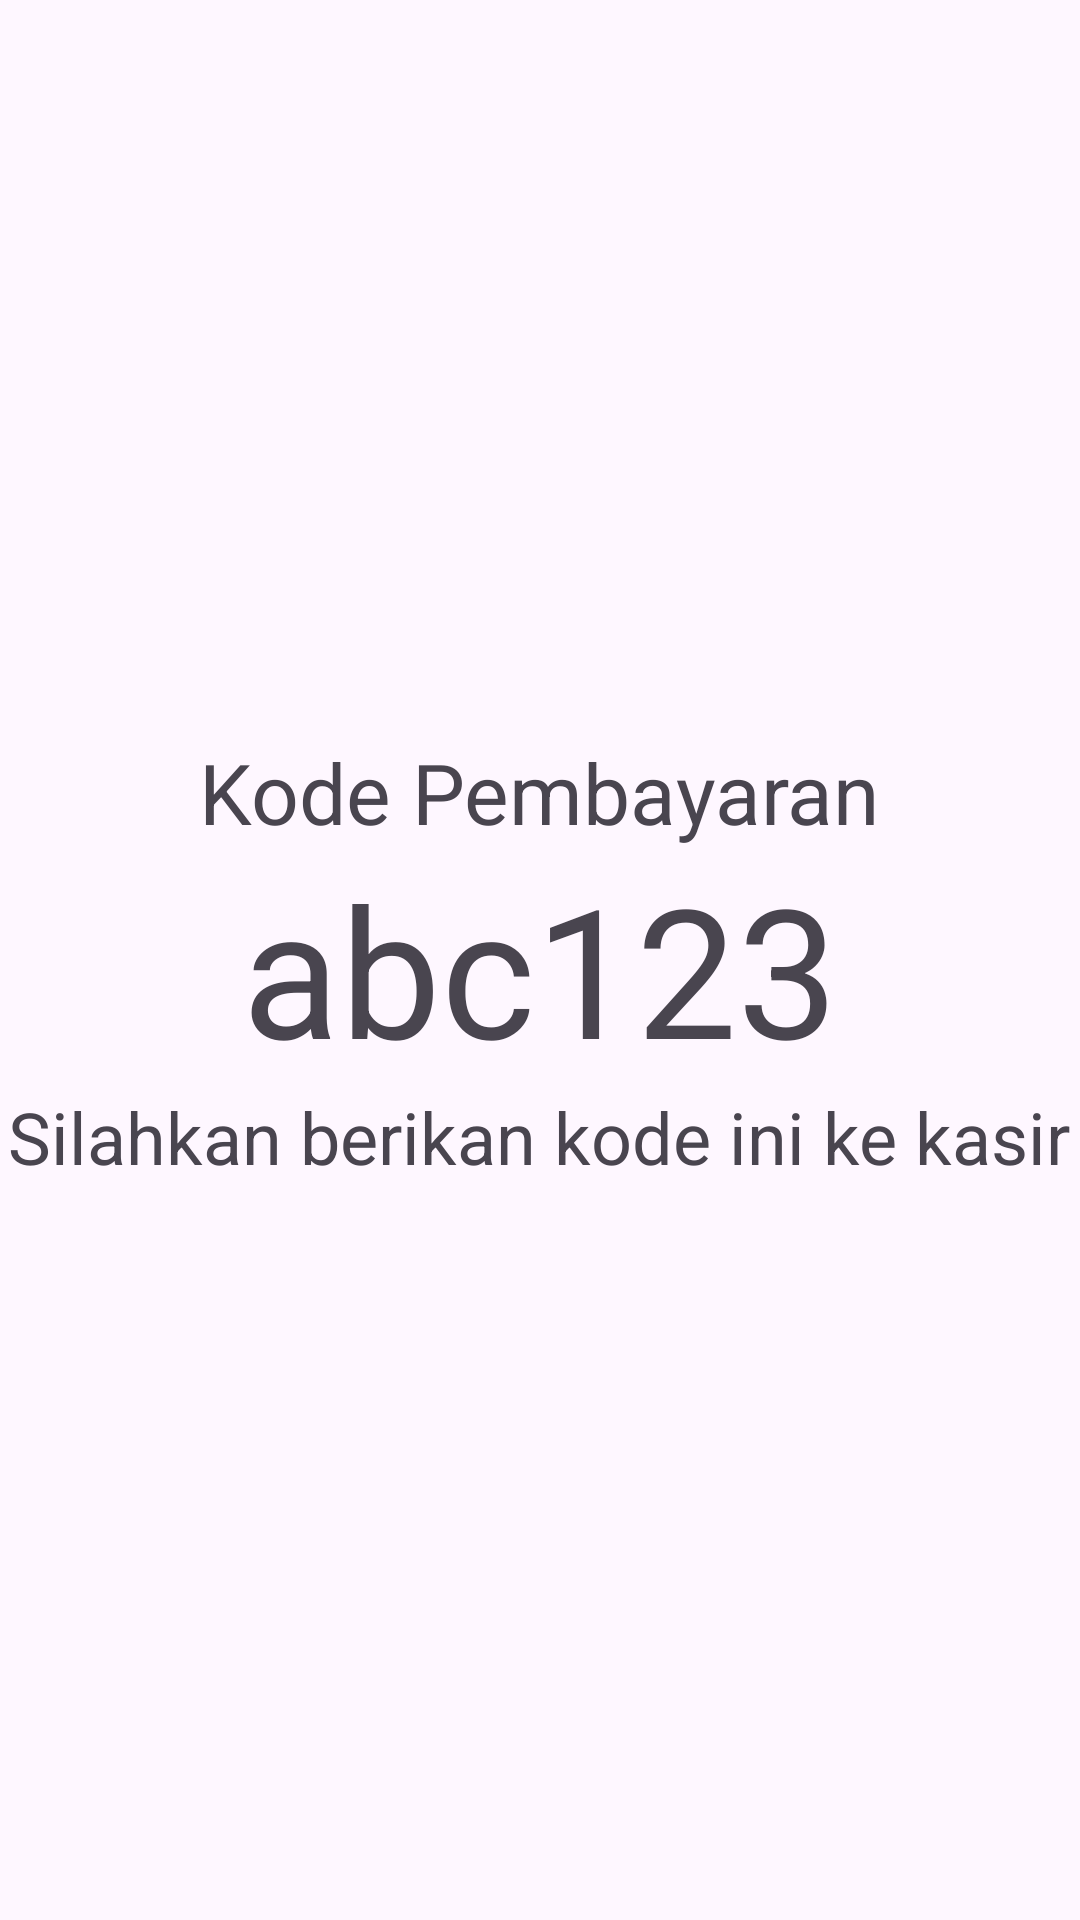

Layout XML and referenced resources for this Android screen:
<!-- AndroidManifest.xml: application theme Theme.UASFashionStore -->
<!-- res/layout/fragment_beli.xml -->
<?xml version="1.0" encoding="utf-8"?>
<androidx.constraintlayout.widget.ConstraintLayout xmlns:android="http://schemas.android.com/apk/res/android"
    xmlns:app="http://schemas.android.com/apk/res-auto"
    xmlns:tools="http://schemas.android.com/tools"
    android:layout_width="match_parent"
    android:layout_height="match_parent">

    <LinearLayout
        android:layout_width="match_parent"
        android:layout_height="wrap_content"
        android:orientation="vertical"
        app:layout_constraintTop_toTopOf="parent"
        app:layout_constraintBottom_toBottomOf="parent"
        app:layout_constraintStart_toStartOf="parent"
        app:layout_constraintEnd_toEndOf="parent" >

        <TextView
            android:id="@+id/kodePembayaranTitle"
            android:layout_width="wrap_content"
            android:layout_height="wrap_content"
            android:layout_gravity="center"
            android:text="Kode Pembayaran"
            android:textSize="28sp" />

        <TextView
            android:id="@+id/kodePembayaran"
            android:layout_width="wrap_content"
            android:layout_height="wrap_content"
            android:layout_gravity="center"
            android:text="abc123"
            android:textAlignment="center"
            android:textSize="60sp" />

        <TextView
            android:id="@+id/textView3"
            android:layout_width="wrap_content"
            android:layout_height="wrap_content"
            android:layout_gravity="center"
            android:text="Silahkan berikan kode ini ke kasir"
            android:textSize="24sp" />
    </LinearLayout>
</androidx.constraintlayout.widget.ConstraintLayout>
<!-- resources referenced by this layout -->
<resources>
  <style name="Theme.UASFashionStore" parent="Base.Theme.UASFashionStore" />
  <style name="Base.Theme.UASFashionStore" parent="Theme.Material3.DayNight.NoActionBar">
          
          
      </style>
</resources>
